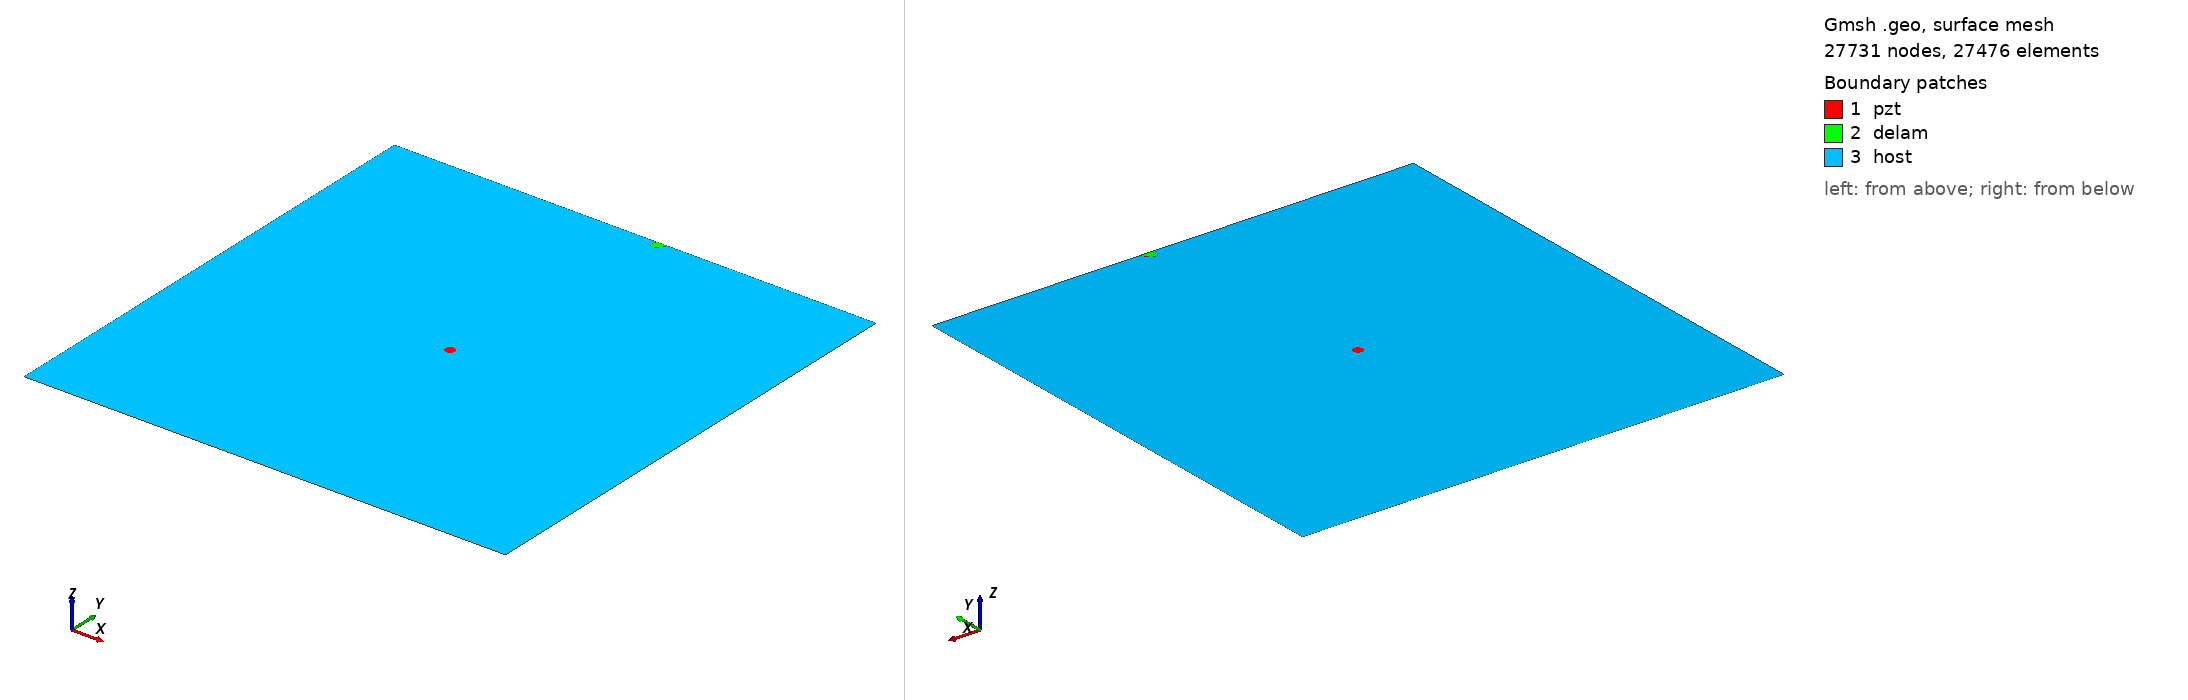

Gmsh geometry script, surface-meshed: 27731 nodes, 27476 surface elements. Boundary patches (legend numbers): 1 pzt, 2 delam, 3 host. Left view from above one corner, right view from below the opposite corner. Legend entries are the model's physical surfaces. The drawing asked Gmsh for element sizes between 1% and 20% of the model's largest extent; the script's own settings can give other sizes.

=== delam1_position_no_96_a_10mm_b_5mm_angle_60.geo (drawn) ===
SetFactory("OpenCASCADE");
L=0.500000; 
W=0.500000; 
a=0.010000; 
b=0.005000; 
x=0.277778; 
y=0.500000; 
alpha=0.333333 *Pi; 
r=0.005000; 
xpzt=0.250000; 
ypzt=0.250000; 
//+
Point(1) = {0, 0, 0, 1.0};
//+
Point(2) = {L, 0, 0, 1.0};
//+
Point(3) = {L, W, 0, 1.0};
//+
Point(4) = {0, W, 0, 1.0};
//+
Line(1) = {1, 2};
//+
Line(2) = {2, 3};
//+
Line(3) = {3, 4};
//+
Line(4) = {4, 1};
//+
Circle(5) = {xpzt, ypzt, -0, r, 0, 2*Pi};
//+
Ellipse(6) = {x, y, -0, a, b, 0, 2*Pi};
//+
Rotate {{0, 0, 1}, {x, y, 0}, alpha} {
  Curve{6}; 
}
//+
BooleanDifference{ Curve{6}; Delete; }{ Curve{3}; }
//+
Delete {
  Curve{6}; 
}
//+
Delete {
  Curve{3}; 
}
//+
Line(9) = {7, 8};
//+
Line(10) = {3, 8};
//+
Line(11) = {7, 4};
//+
Curve Loop(1) = {5};
//+
Plane Surface(1) = {1};
//+
Curve Loop(2) = {9, 7};
//+
Plane Surface(2) = {2};
//+
Curve Loop(3) = {10, -7, 11, 4, 1, 2};
//+
Curve Loop(4) = {5};
//+
Plane Surface(3) = {3, 4};
//+
Point(9) = {xpzt, ypzt, 0, 1.0};
//+
Point{9} In Surface {1};// mesh node at centre of pzt
//+
Physical Surface("pzt") = {1};
//+
Physical Surface("delam") = {2};
//+
Physical Surface("host") = {3};

Mesh.Algorithm = 6; // Frontal
Mesh.CharacteristicLengthFactor = 0.080000;
Mesh.CharacteristicLengthMin = 0.001000;
Mesh.CharacteristicLengthMax = 0.200000;
Mesh.RecombineAll = 1; // Apply recombination algorithm
Mesh.SubdivisionAlgorithm = 1; // 1: all quadrangles
Mesh.Smoothing = 1;
